Photos from the image-classification dataset "images" in the GitHub repository mgatlin3-gtri/FT. Its 4 classes are: diarrhea, farts, pee, poop.

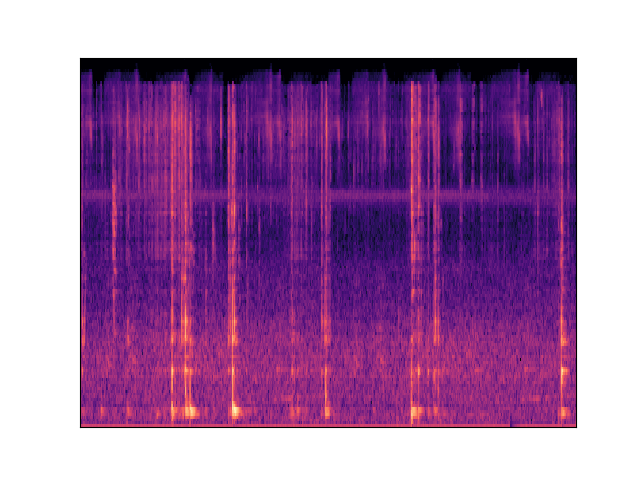
Label: poop

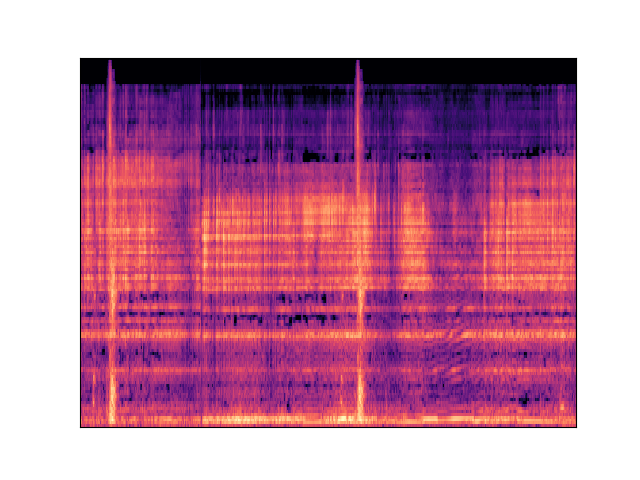
Label: diarrhea

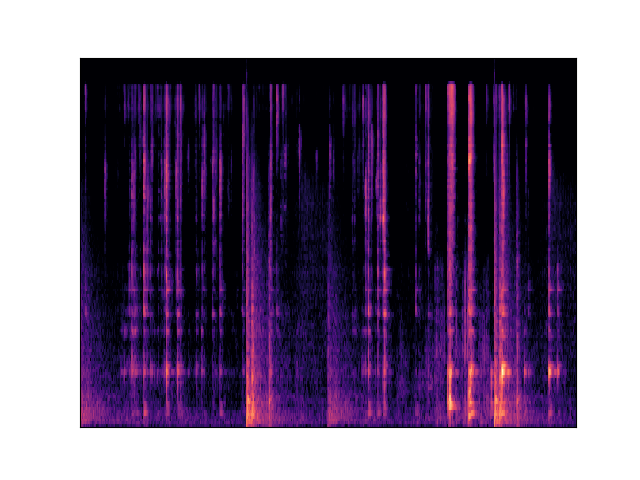
Label: diarrhea

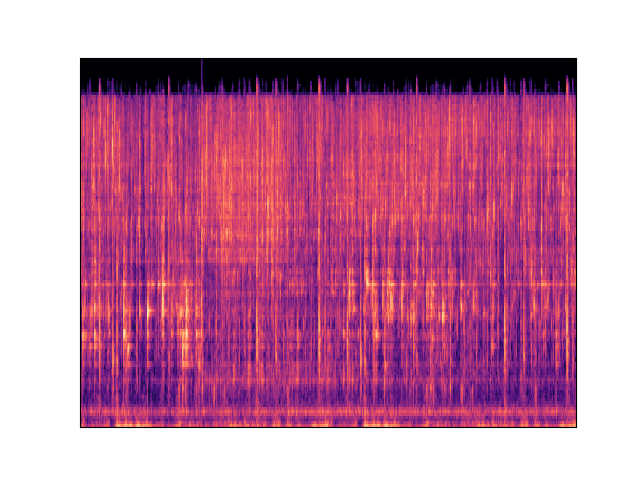
Label: pee

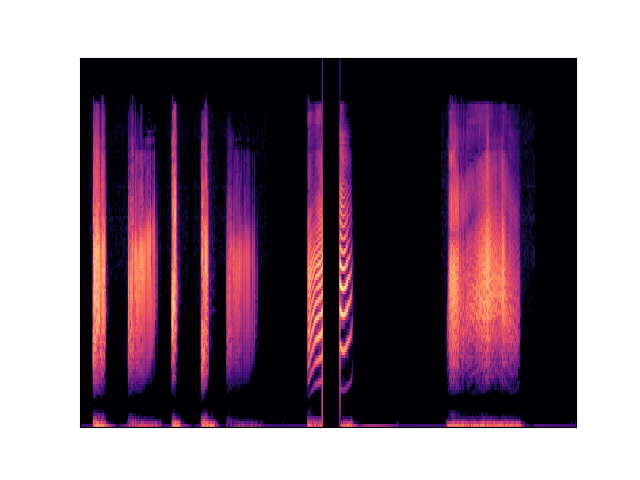
Label: farts

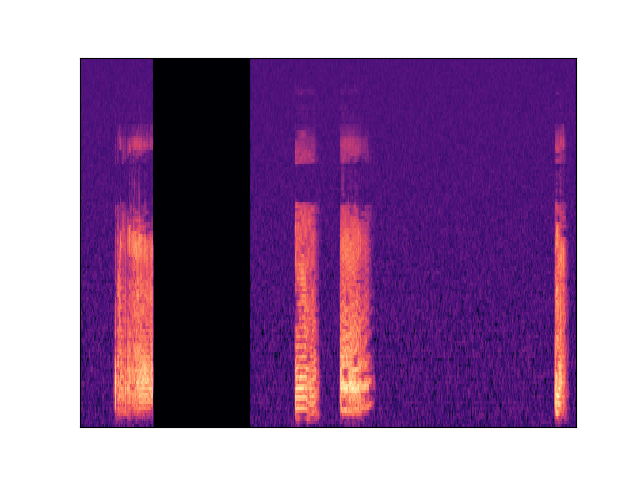
Label: farts
